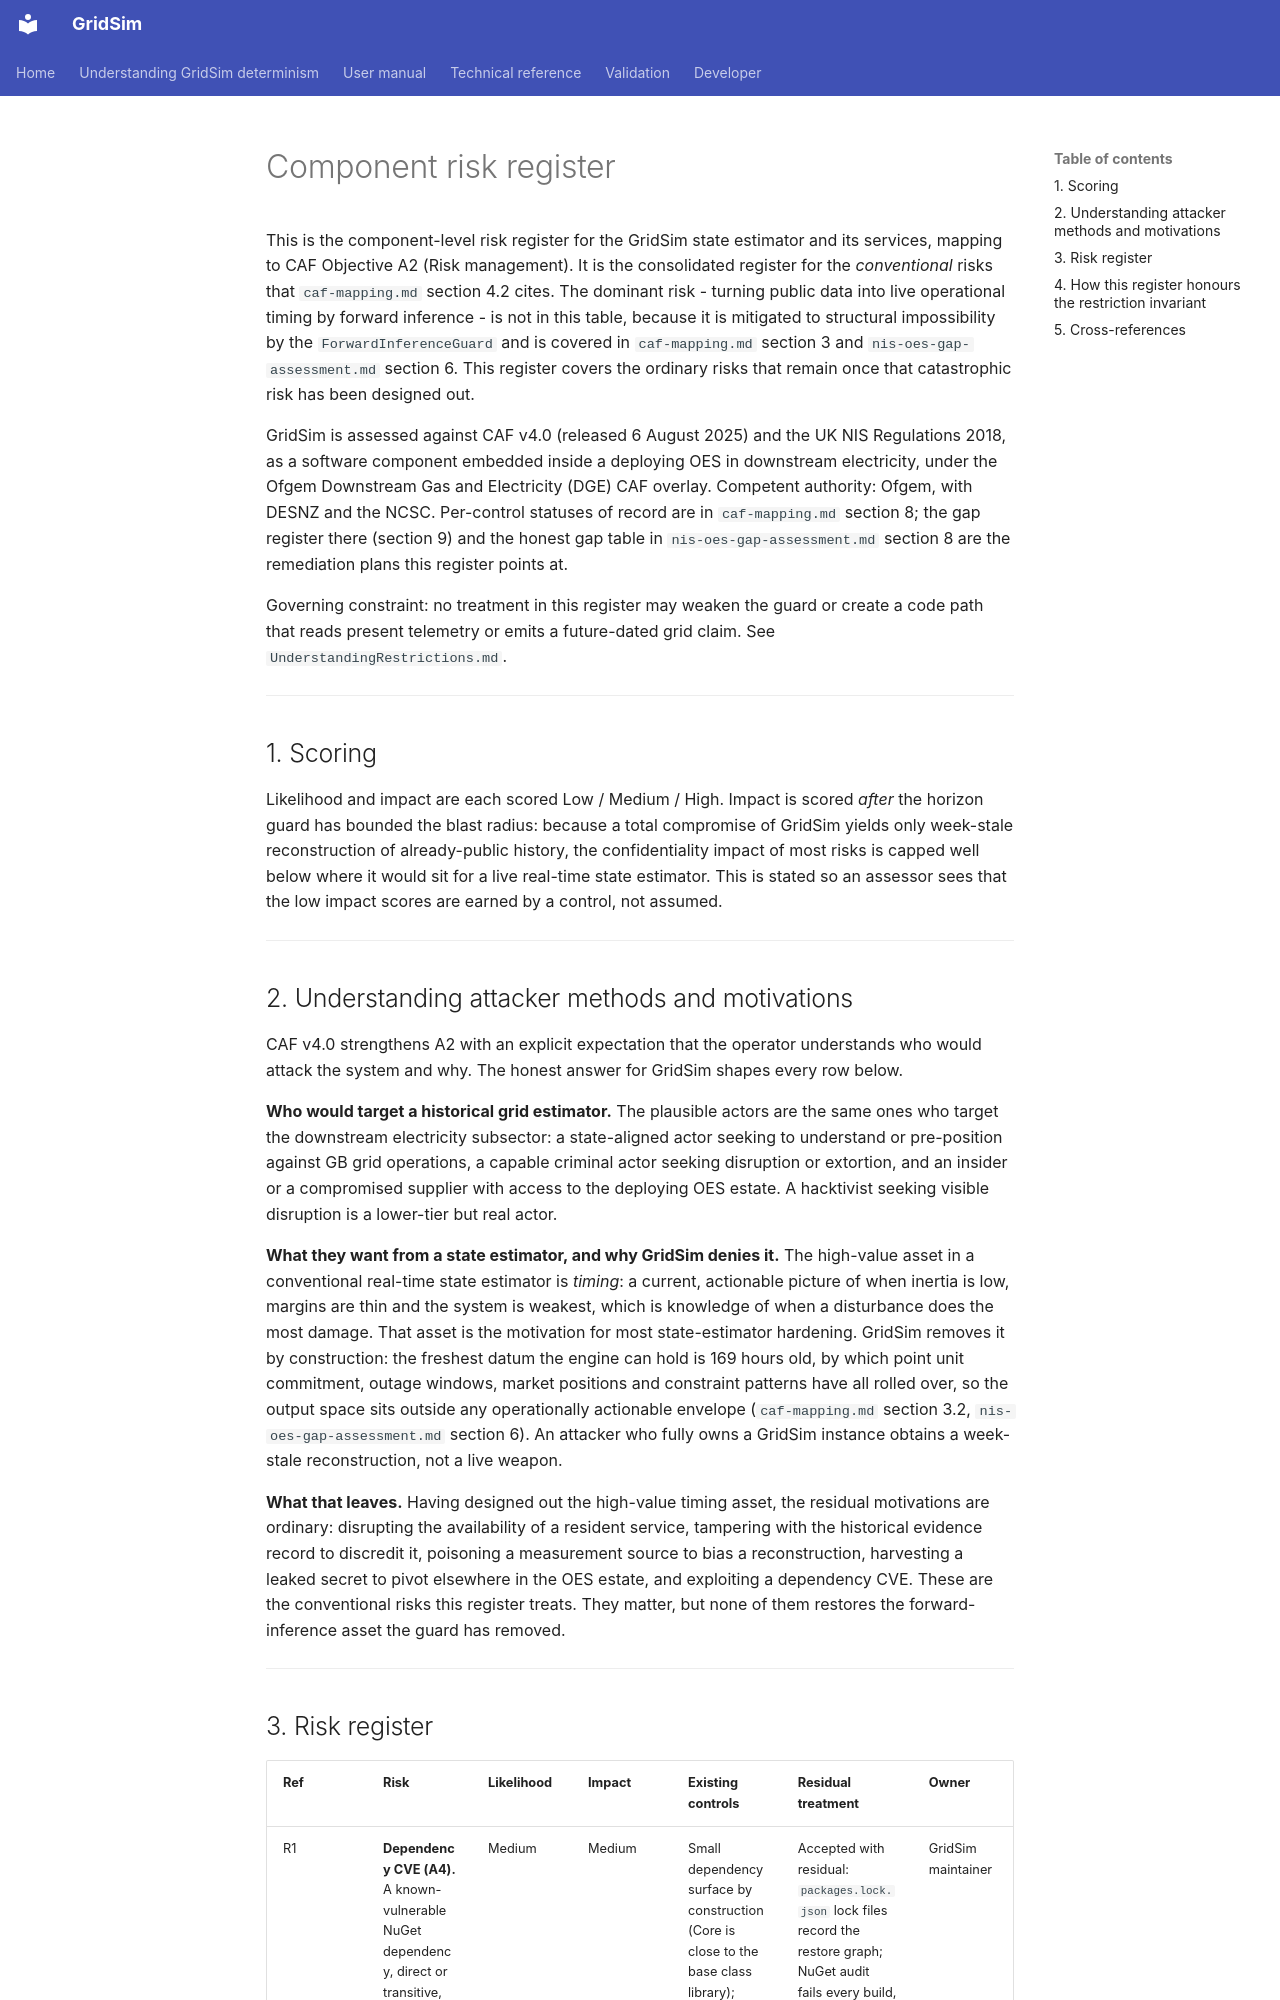

repository: MarkS0485/GridSim · page: assurance/risk-register/index.html · generator: mkdocs

# Component risk register

This is the component-level risk register for the
GridSim state estimator and its services, mapping to CAF Objective A2 (Risk management). It is the
consolidated register for the *conventional* risks that `caf-mapping.md` section 4.2 cites. The
dominant risk - turning public data into live operational timing by forward inference - is not in this table,
because it is mitigated to structural impossibility by the `ForwardInferenceGuard` and is covered in
`caf-mapping.md` section 3 and `nis-oes-gap-assessment.md` section 6. This register covers the ordinary
risks that remain once that catastrophic risk has been designed out.

GridSim is assessed against CAF v4.0 (released 6 August 2025) and the UK NIS Regulations 2018, as a software
component embedded inside a deploying OES in downstream electricity, under the Ofgem Downstream Gas and
Electricity (DGE) CAF overlay. Competent authority: Ofgem, with DESNZ and the NCSC. Per-control statuses of
record are in `caf-mapping.md` section 8; the gap register there (section 9) and the honest gap table in
`nis-oes-gap-assessment.md` section 8 are the remediation plans this register points at.

Governing constraint: no treatment in this register may weaken the guard or create a code path that reads
present telemetry or emits a future-dated grid claim. See `UnderstandingRestrictions.md`.

---

## 1. Scoring

Likelihood and impact are each scored Low / Medium / High. Impact is scored *after* the horizon guard has
bounded the blast radius: because a total compromise of GridSim yields only week-stale reconstruction of
already-public history, the confidentiality impact of most risks is capped well below where it would sit for
a live real-time state estimator. This is stated so an assessor sees that the low impact scores are earned by
a control, not assumed.

---
